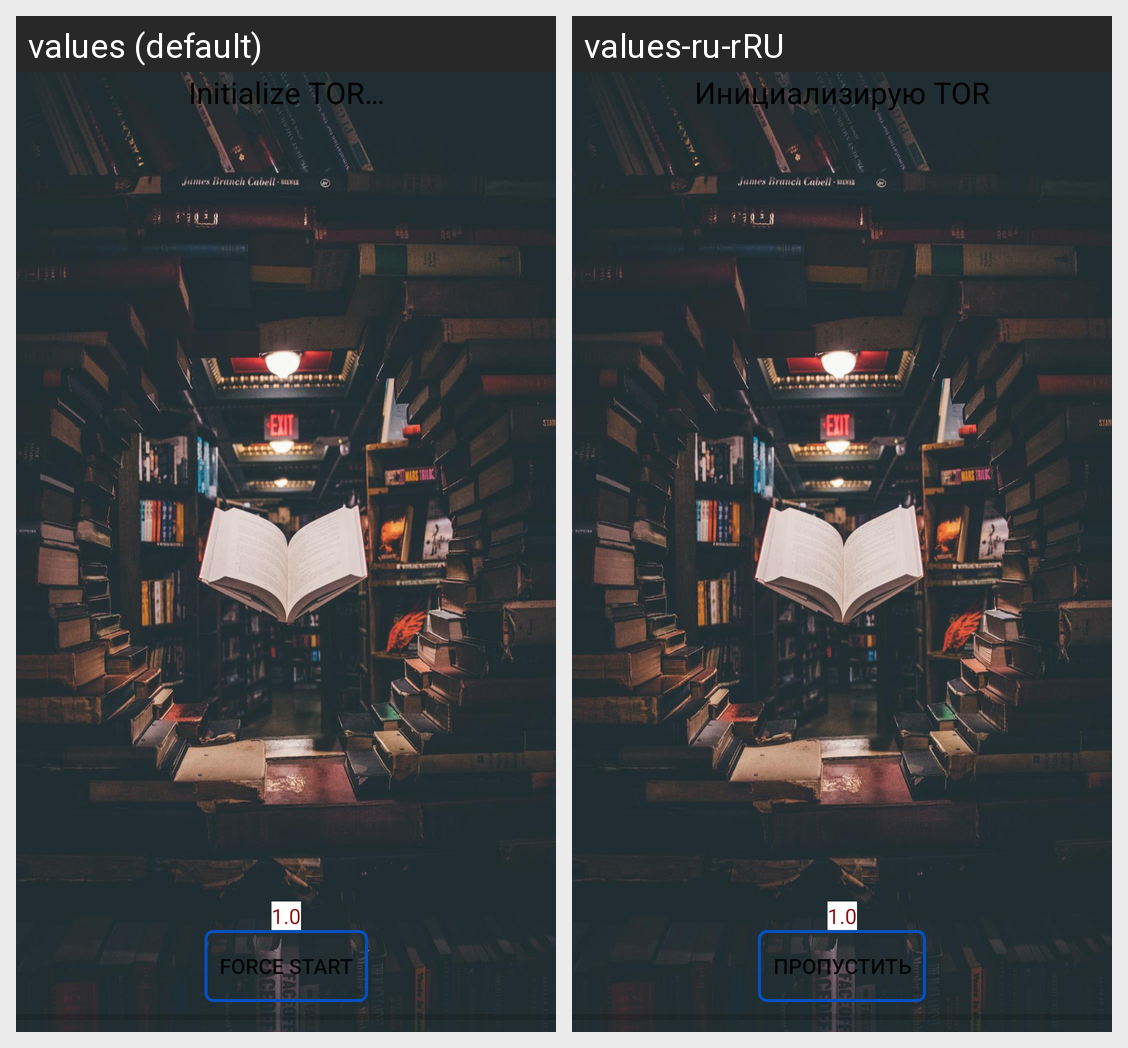

The same Android screen rendered under two of its app's locales, left to right. List the strings drawn on it with the default value and each locale's translation.
Android screen res/layout/activity_start_tor.xml rendered under 2 locales, left to right: values (default), values-ru-rRU. Device: Nexus 5 (rendered at 1080×1920; each locale shown at half size, 540×960, under a caption strip naming it); theme AppTheme.
Strings drawn on this screen, with the default value and each locale's value (text and hints the layout hard-codes, and strings that could not be matched under every locale, appear in the picture but are not listed):

initialize_tor_message
  values: Initialize TOR…
  values-ru-rRU: Инициализирую TOR

default_app_version
  values: 1.0
  values-ru-rRU: 1.0

force_start
  values: Force start
  values-ru-rRU: Пропустить
